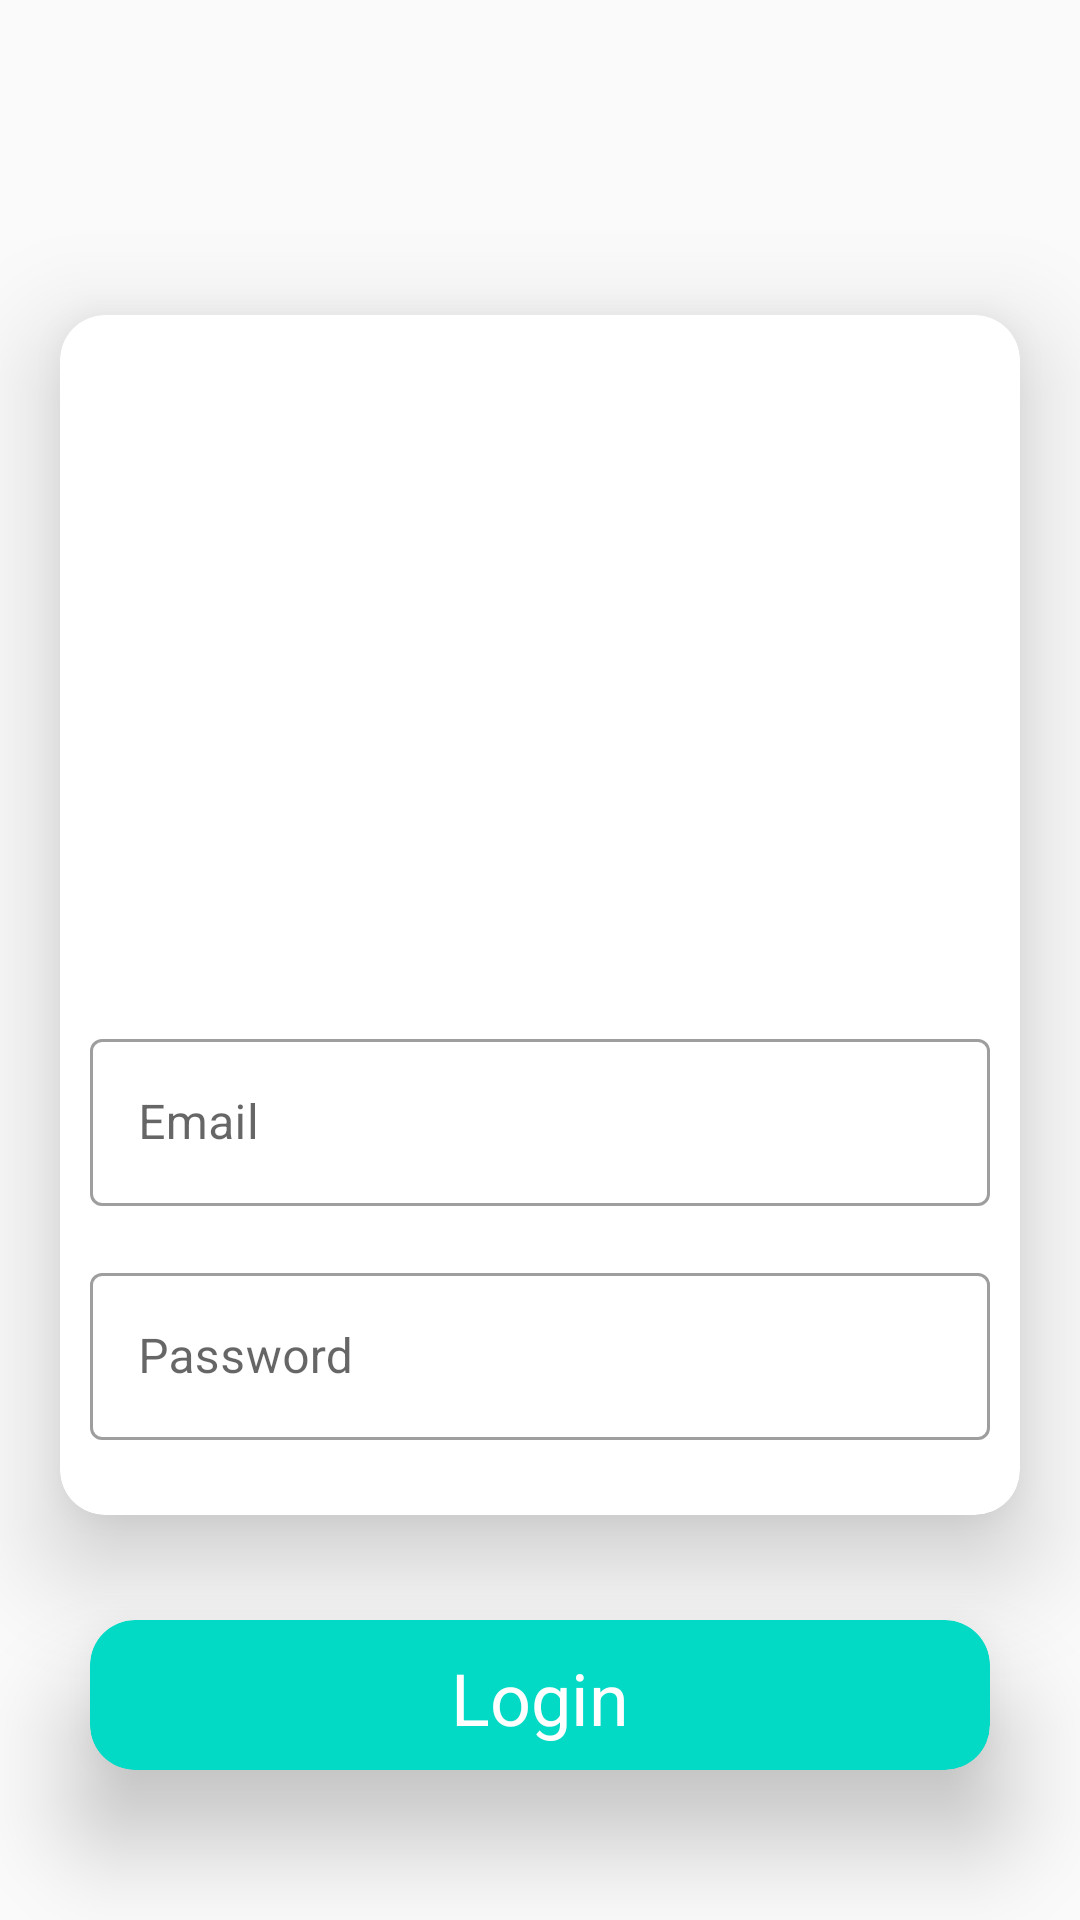

The Android layout XML behind this screen, and the referenced resources:
<!-- AndroidManifest.xml: application theme AppTheme -->
<!-- res/layout/constrain_layout.xml -->
<?xml version="1.0" encoding="utf-8"?>
<androidx.constraintlayout.widget.ConstraintLayout
    xmlns:android="http://schemas.android.com/apk/res/android"
    xmlns:tools="http://schemas.android.com/tools"
    xmlns:app="http://schemas.android.com/apk/res-auto"
    android:layout_width="match_parent"
    android:layout_height="match_parent"
    android:background="@color/yellow_700"
    tools:context=".MainActivity">


    <androidx.cardview.widget.CardView
        android:layout_width="300dp"
        android:layout_height="50dp"
        app:layout_constraintEnd_toEndOf="parent"
        app:layout_constraintStart_toStartOf="parent"
        app:layout_constraintBottom_toBottomOf="parent"
        app:cardCornerRadius="15dp"
        app:cardElevation="20dp"
        android:id="@+id/cardView"
        app:cardBackgroundColor="@color/colorAccent"
        android:layout_marginBottom="50dp">
        <androidx.constraintlayout.widget.ConstraintLayout
            android:layout_width="match_parent"
            android:layout_height="match_parent">

            <TextView
                android:text="Login"
                android:layout_width="wrap_content"
                android:layout_height="wrap_content"
                app:layout_constraintTop_toTopOf="parent"
                app:layout_constraintStart_toStartOf="parent"
                android:layout_marginTop="16dp"
                app:layout_constraintEnd_toEndOf="parent"
                android:id="@+id/textView"
                android:layout_marginBottom="8dp"
                app:layout_constraintBottom_toBottomOf="parent"
                app:fontFamily="sans-serif"
                android:textColor="@android:color/background_light"
                android:textSize="24sp"
                app:layout_constraintVertical_bias="1.0"/>
        </androidx.constraintlayout.widget.ConstraintLayout>
    </androidx.cardview.widget.CardView>
    <androidx.cardview.widget.CardView
        android:layout_width="320dp"
        android:layout_height="400dp"
        app:layout_constraintStart_toStartOf="parent"
        app:layout_constraintEnd_toEndOf="parent"
        app:layout_constraintTop_toTopOf="parent"
        android:layout_marginTop="8dp"
        android:layout_marginBottom="8dp"
        app:layout_constraintBottom_toTopOf="@+id/cardView"
        app:cardCornerRadius="15dp"
        app:cardElevation="20dp"
        app:layout_constraintVertical_bias="0.781"
        android:id="@+id/cardView2">
        <androidx.constraintlayout.widget.ConstraintLayout
            android:layout_width="match_parent"
            android:layout_height="match_parent">

            <ImageView
                android:layout_width="150dp"
                android:layout_height="150dp"
                app:srcCompat="@drawable/absen"
                app:layout_constraintStart_toStartOf="parent"
                app:layout_constraintEnd_toEndOf="parent"
                android:id="@+id/imageView"
                android:layout_marginTop="36dp"
                app:layout_constraintTop_toTopOf="parent"
                android:layout_marginBottom="8dp"
                app:layout_constraintBottom_toBottomOf="parent"
                app:layout_constraintVertical_bias="0.0"/>
            <com.google.android.material.textfield.TextInputLayout
                android:layout_width="300dp"
                android:layout_height="wrap_content"
                app:layout_constraintStart_toStartOf="parent"
                app:layout_constraintEnd_toEndOf="parent"
                android:id="@+id/textInputLayout2"
                app:layout_constraintTop_toBottomOf="@+id/imageView"
                android:layout_marginTop="50dp"
                style="@style/Widget.MaterialComponents.TextInputLayout.OutlinedBox"
                app:passwordToggleTint="@color/colorAccent">

                <com.google.android.material.textfield.TextInputEditText
                    android:layout_width="match_parent"
                    android:layout_height="wrap_content"
                    android:hint="Email"
                    android:inputType="textEmailAddress"/>
            </com.google.android.material.textfield.TextInputLayout>
            <com.google.android.material.textfield.TextInputLayout
                android:layout_width="300dp"
                android:layout_height="wrap_content"
                app:layout_constraintEnd_toEndOf="parent"
                android:layout_marginBottom="16dp"
                app:layout_constraintStart_toStartOf="parent"
                app:layout_constraintBottom_toBottomOf="parent" android:id="@+id/textInputLayout3"
                android:layout_marginTop="8dp"
                app:layout_constraintTop_toBottomOf="@+id/textInputLayout2"
                style="@style/Widget.MaterialComponents.TextInputLayout.OutlinedBox"
                app:passwordToggleTint="@color/colorAccent">

                <com.google.android.material.textfield.TextInputEditText
                    android:layout_width="match_parent"
                    android:layout_height="wrap_content"
                    android:hint="Password"
                    android:inputType="textPassword"/>
            </com.google.android.material.textfield.TextInputLayout>
        </androidx.constraintlayout.widget.ConstraintLayout>
    </androidx.cardview.widget.CardView>
</androidx.constraintlayout.widget.ConstraintLayout>
<!-- resources referenced by this layout -->
<resources>
  <style name="AppTheme" parent="Theme.MaterialComponents.Light.Bridge">
          <item name="colorPrimary">@color/white</item>
          <item name="colorPrimaryDark">@color/colorPrimaryDark</item>
          <item name="android:windowEnterAnimation">@anim/dialog_show</item>
          <item name="android:windowExitAnimation">@anim/dialog_dismiss</item>
          <item name="colorAccent">@color/colorPrimaryDark</item>
          <item name="toolbarStyle">@style/CustomToolBarStyle</item>
      </style>
  <style name="CustomToolBarStyle" parent="@style/Widget.AppCompat.Toolbar">
          <item name="titleTextColor">@color/colorPrimaryDark</item>
      </style>
  <!-- not gathered from this repository: default colours our renderer supplied (Android Studio template values) -->
  <color name="white">#FFFFFFFF</color>
  <color name="colorPrimaryDark">#FF3700B3</color>
  <color name="colorAccent">#FF03DAC5</color>
</resources>
